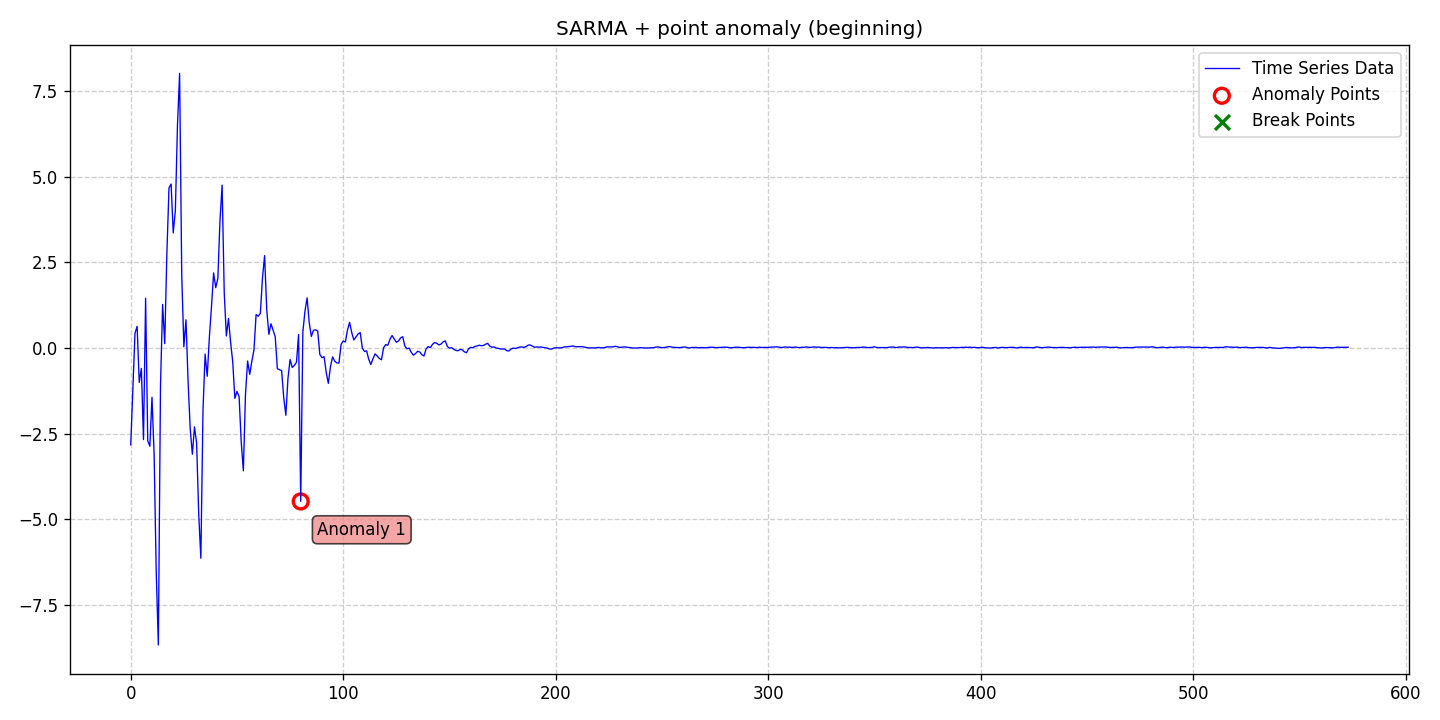

Values plotted in this chart, from the file beside it:
date, data, stationary, det_lin_up, det_lin_down, det_quad, det_cubic, det_exp, det_damped, stoc_trend, volatility, single_seas, multiple_seas, point_anom_single, point_anom_multi, collect_anom, context_anom, mean_shift, var_shift, trend_shift, point_anom_count, point_anom_location, point_anom_point, collect_anom_count
2020-01-01, -2.825, 0, 0, 0, 0, 0, 0, 0, 0, 0, 1, 0, 1, 0, 0, 0, 0, 0, 0, 1, beginning, [80], 0
2020-01-02, -1.239, 0, 0, 0, 0, 0, 0, 0, 0, 0, 1, 0, 1, 0, 0, 0, 0, 0, 0, 1, beginning, [80], 0
2020-01-03, 0.4292, 0, 0, 0, 0, 0, 0, 0, 0, 0, 1, 0, 1, 0, 0, 0, 0, 0, 0, 1, beginning, [80], 0
2020-01-04, 0.6312, 0, 0, 0, 0, 0, 0, 0, 0, 0, 1, 0, 1, 0, 0, 0, 0, 0, 0, 1, beginning, [80], 0
2020-01-05, -1.005, 0, 0, 0, 0, 0, 0, 0, 0, 0, 1, 0, 1, 0, 0, 0, 0, 0, 0, 1, beginning, [80], 0
2020-01-06, -0.5949, 0, 0, 0, 0, 0, 0, 0, 0, 0, 1, 0, 1, 0, 0, 0, 0, 0, 0, 1, beginning, [80], 0
2020-01-07, -2.674, 0, 0, 0, 0, 0, 0, 0, 0, 0, 1, 0, 1, 0, 0, 0, 0, 0, 0, 1, beginning, [80], 0
2020-01-08, 1.449, 0, 0, 0, 0, 0, 0, 0, 0, 0, 1, 0, 1, 0, 0, 0, 0, 0, 0, 1, beginning, [80], 0
2020-01-09, -2.71, 0, 0, 0, 0, 0, 0, 0, 0, 0, 1, 0, 1, 0, 0, 0, 0, 0, 0, 1, beginning, [80], 0
2020-01-10, -2.865, 0, 0, 0, 0, 0, 0, 0, 0, 0, 1, 0, 1, 0, 0, 0, 0, 0, 0, 1, beginning, [80], 0
2020-01-11, -1.438, 0, 0, 0, 0, 0, 0, 0, 0, 0, 1, 0, 1, 0, 0, 0, 0, 0, 0, 1, beginning, [80], 0
2020-01-12, -3.101, 0, 0, 0, 0, 0, 0, 0, 0, 0, 1, 0, 1, 0, 0, 0, 0, 0, 0, 1, beginning, [80], 0
2020-01-13, -6.554, 0, 0, 0, 0, 0, 0, 0, 0, 0, 1, 0, 1, 0, 0, 0, 0, 0, 0, 1, beginning, [80], 0
2020-01-14, -8.663, 0, 0, 0, 0, 0, 0, 0, 0, 0, 1, 0, 1, 0, 0, 0, 0, 0, 0, 1, beginning, [80], 0
2020-01-15, -1.113, 0, 0, 0, 0, 0, 0, 0, 0, 0, 1, 0, 1, 0, 0, 0, 0, 0, 0, 1, beginning, [80], 0
2020-01-16, 1.27, 0, 0, 0, 0, 0, 0, 0, 0, 0, 1, 0, 1, 0, 0, 0, 0, 0, 0, 1, beginning, [80], 0
2020-01-17, 0.1275, 0, 0, 0, 0, 0, 0, 0, 0, 0, 1, 0, 1, 0, 0, 0, 0, 0, 0, 1, beginning, [80], 0
2020-01-18, 2.744, 0, 0, 0, 0, 0, 0, 0, 0, 0, 1, 0, 1, 0, 0, 0, 0, 0, 0, 1, beginning, [80], 0
2020-01-19, 4.669, 0, 0, 0, 0, 0, 0, 0, 0, 0, 1, 0, 1, 0, 0, 0, 0, 0, 0, 1, beginning, [80], 0
2020-01-20, 4.782, 0, 0, 0, 0, 0, 0, 0, 0, 0, 1, 0, 1, 0, 0, 0, 0, 0, 0, 1, beginning, [80], 0
2020-01-21, 3.356, 0, 0, 0, 0, 0, 0, 0, 0, 0, 1, 0, 1, 0, 0, 0, 0, 0, 0, 1, beginning, [80], 0
2020-01-22, 4.011, 0, 0, 0, 0, 0, 0, 0, 0, 0, 1, 0, 1, 0, 0, 0, 0, 0, 0, 1, beginning, [80], 0
2020-01-23, 6.511, 0, 0, 0, 0, 0, 0, 0, 0, 0, 1, 0, 1, 0, 0, 0, 0, 0, 0, 1, beginning, [80], 0
2020-01-24, 8.01, 0, 0, 0, 0, 0, 0, 0, 0, 0, 1, 0, 1, 0, 0, 0, 0, 0, 0, 1, beginning, [80], 0
2020-01-25, 2.136, 0, 0, 0, 0, 0, 0, 0, 0, 0, 1, 0, 1, 0, 0, 0, 0, 0, 0, 1, beginning, [80], 0
2020-01-26, 0.03619, 0, 0, 0, 0, 0, 0, 0, 0, 0, 1, 0, 1, 0, 0, 0, 0, 0, 0, 1, beginning, [80], 0
2020-01-27, 0.8212, 0, 0, 0, 0, 0, 0, 0, 0, 0, 1, 0, 1, 0, 0, 0, 0, 0, 0, 1, beginning, [80], 0
2020-01-28, -0.9976, 0, 0, 0, 0, 0, 0, 0, 0, 0, 1, 0, 1, 0, 0, 0, 0, 0, 0, 1, beginning, [80], 0
2020-01-29, -2.363, 0, 0, 0, 0, 0, 0, 0, 0, 0, 1, 0, 1, 0, 0, 0, 0, 0, 0, 1, beginning, [80], 0
2020-01-30, -3.101, 0, 0, 0, 0, 0, 0, 0, 0, 0, 1, 0, 1, 0, 0, 0, 0, 0, 0, 1, beginning, [80], 0
2020-01-31, -2.301, 0, 0, 0, 0, 0, 0, 0, 0, 0, 1, 0, 1, 0, 0, 0, 0, 0, 0, 1, beginning, [80], 0
2020-02-01, -2.768, 0, 0, 0, 0, 0, 0, 0, 0, 0, 1, 0, 1, 0, 0, 0, 0, 0, 0, 1, beginning, [80], 0
2020-02-02, -4.859, 0, 0, 0, 0, 0, 0, 0, 0, 0, 1, 0, 1, 0, 0, 0, 0, 0, 0, 1, beginning, [80], 0
2020-02-03, -6.135, 0, 0, 0, 0, 0, 0, 0, 0, 0, 1, 0, 1, 0, 0, 0, 0, 0, 0, 1, beginning, [80], 0
2020-02-04, -1.819, 0, 0, 0, 0, 0, 0, 0, 0, 0, 1, 0, 1, 0, 0, 0, 0, 0, 0, 1, beginning, [80], 0
2020-02-05, -0.1781, 0, 0, 0, 0, 0, 0, 0, 0, 0, 1, 0, 1, 0, 0, 0, 0, 0, 0, 1, beginning, [80], 0
2020-02-06, -0.8255, 0, 0, 0, 0, 0, 0, 0, 0, 0, 1, 0, 1, 0, 0, 0, 0, 0, 0, 1, beginning, [80], 0
2020-02-07, 0.3106, 0, 0, 0, 0, 0, 0, 0, 0, 0, 1, 0, 1, 0, 0, 0, 0, 0, 0, 1, beginning, [80], 0
2020-02-08, 1.201, 0, 0, 0, 0, 0, 0, 0, 0, 0, 1, 0, 1, 0, 0, 0, 0, 0, 0, 1, beginning, [80], 0
2020-02-09, 2.189, 0, 0, 0, 0, 0, 0, 0, 0, 0, 1, 0, 1, 0, 0, 0, 0, 0, 0, 1, beginning, [80], 0
2020-02-10, 1.758, 0, 0, 0, 0, 0, 0, 0, 0, 0, 1, 0, 1, 0, 0, 0, 0, 0, 0, 1, beginning, [80], 0
2020-02-11, 2.031, 0, 0, 0, 0, 0, 0, 0, 0, 0, 1, 0, 1, 0, 0, 0, 0, 0, 0, 1, beginning, [80], 0
2020-02-12, 3.713, 0, 0, 0, 0, 0, 0, 0, 0, 0, 1, 0, 1, 0, 0, 0, 0, 0, 0, 1, beginning, [80], 0
2020-02-13, 4.75, 0, 0, 0, 0, 0, 0, 0, 0, 0, 1, 0, 1, 0, 0, 0, 0, 0, 0, 1, beginning, [80], 0
2020-02-14, 1.615, 0, 0, 0, 0, 0, 0, 0, 0, 0, 1, 0, 1, 0, 0, 0, 0, 0, 0, 1, beginning, [80], 0
2020-02-15, 0.3506, 0, 0, 0, 0, 0, 0, 0, 0, 0, 1, 0, 1, 0, 0, 0, 0, 0, 0, 1, beginning, [80], 0
2020-02-16, 0.8606, 0, 0, 0, 0, 0, 0, 0, 0, 0, 1, 0, 1, 0, 0, 0, 0, 0, 0, 1, beginning, [80], 0
2020-02-17, 0.1667, 0, 0, 0, 0, 0, 0, 0, 0, 0, 1, 0, 1, 0, 0, 0, 0, 0, 0, 1, beginning, [80], 0
2020-02-18, -0.4041, 0, 0, 0, 0, 0, 0, 0, 0, 0, 1, 0, 1, 0, 0, 0, 0, 0, 0, 1, beginning, [80], 0
2020-02-19, -1.47, 0, 0, 0, 0, 0, 0, 0, 0, 0, 1, 0, 1, 0, 0, 0, 0, 0, 0, 1, beginning, [80], 0
2020-02-20, -1.268, 0, 0, 0, 0, 0, 0, 0, 0, 0, 1, 0, 1, 0, 0, 0, 0, 0, 0, 1, beginning, [80], 0
2020-02-21, -1.42, 0, 0, 0, 0, 0, 0, 0, 0, 0, 1, 0, 1, 0, 0, 0, 0, 0, 0, 1, beginning, [80], 0
2020-02-22, -2.748, 0, 0, 0, 0, 0, 0, 0, 0, 0, 1, 0, 1, 0, 0, 0, 0, 0, 0, 1, beginning, [80], 0
2020-02-23, -3.583, 0, 0, 0, 0, 0, 0, 0, 0, 0, 1, 0, 1, 0, 0, 0, 0, 0, 0, 1, beginning, [80], 0
2020-02-24, -1.355, 0, 0, 0, 0, 0, 0, 0, 0, 0, 1, 0, 1, 0, 0, 0, 0, 0, 0, 1, beginning, [80], 0
2020-02-25, -0.3807, 0, 0, 0, 0, 0, 0, 0, 0, 0, 1, 0, 1, 0, 0, 0, 0, 0, 0, 1, beginning, [80], 0
2020-02-26, -0.7701, 0, 0, 0, 0, 0, 0, 0, 0, 0, 1, 0, 1, 0, 0, 0, 0, 0, 0, 1, beginning, [80], 0
2020-02-27, -0.3824, 0, 0, 0, 0, 0, 0, 0, 0, 0, 1, 0, 1, 0, 0, 0, 0, 0, 0, 1, beginning, [80], 0
2020-02-28, -0.05517, 0, 0, 0, 0, 0, 0, 0, 0, 0, 1, 0, 1, 0, 0, 0, 0, 0, 0, 1, beginning, [80], 0
2020-02-29, 0.9736, 0, 0, 0, 0, 0, 0, 0, 0, 0, 1, 0, 1, 0, 0, 0, 0, 0, 0, 1, beginning, [80], 0
... 514 more rows
